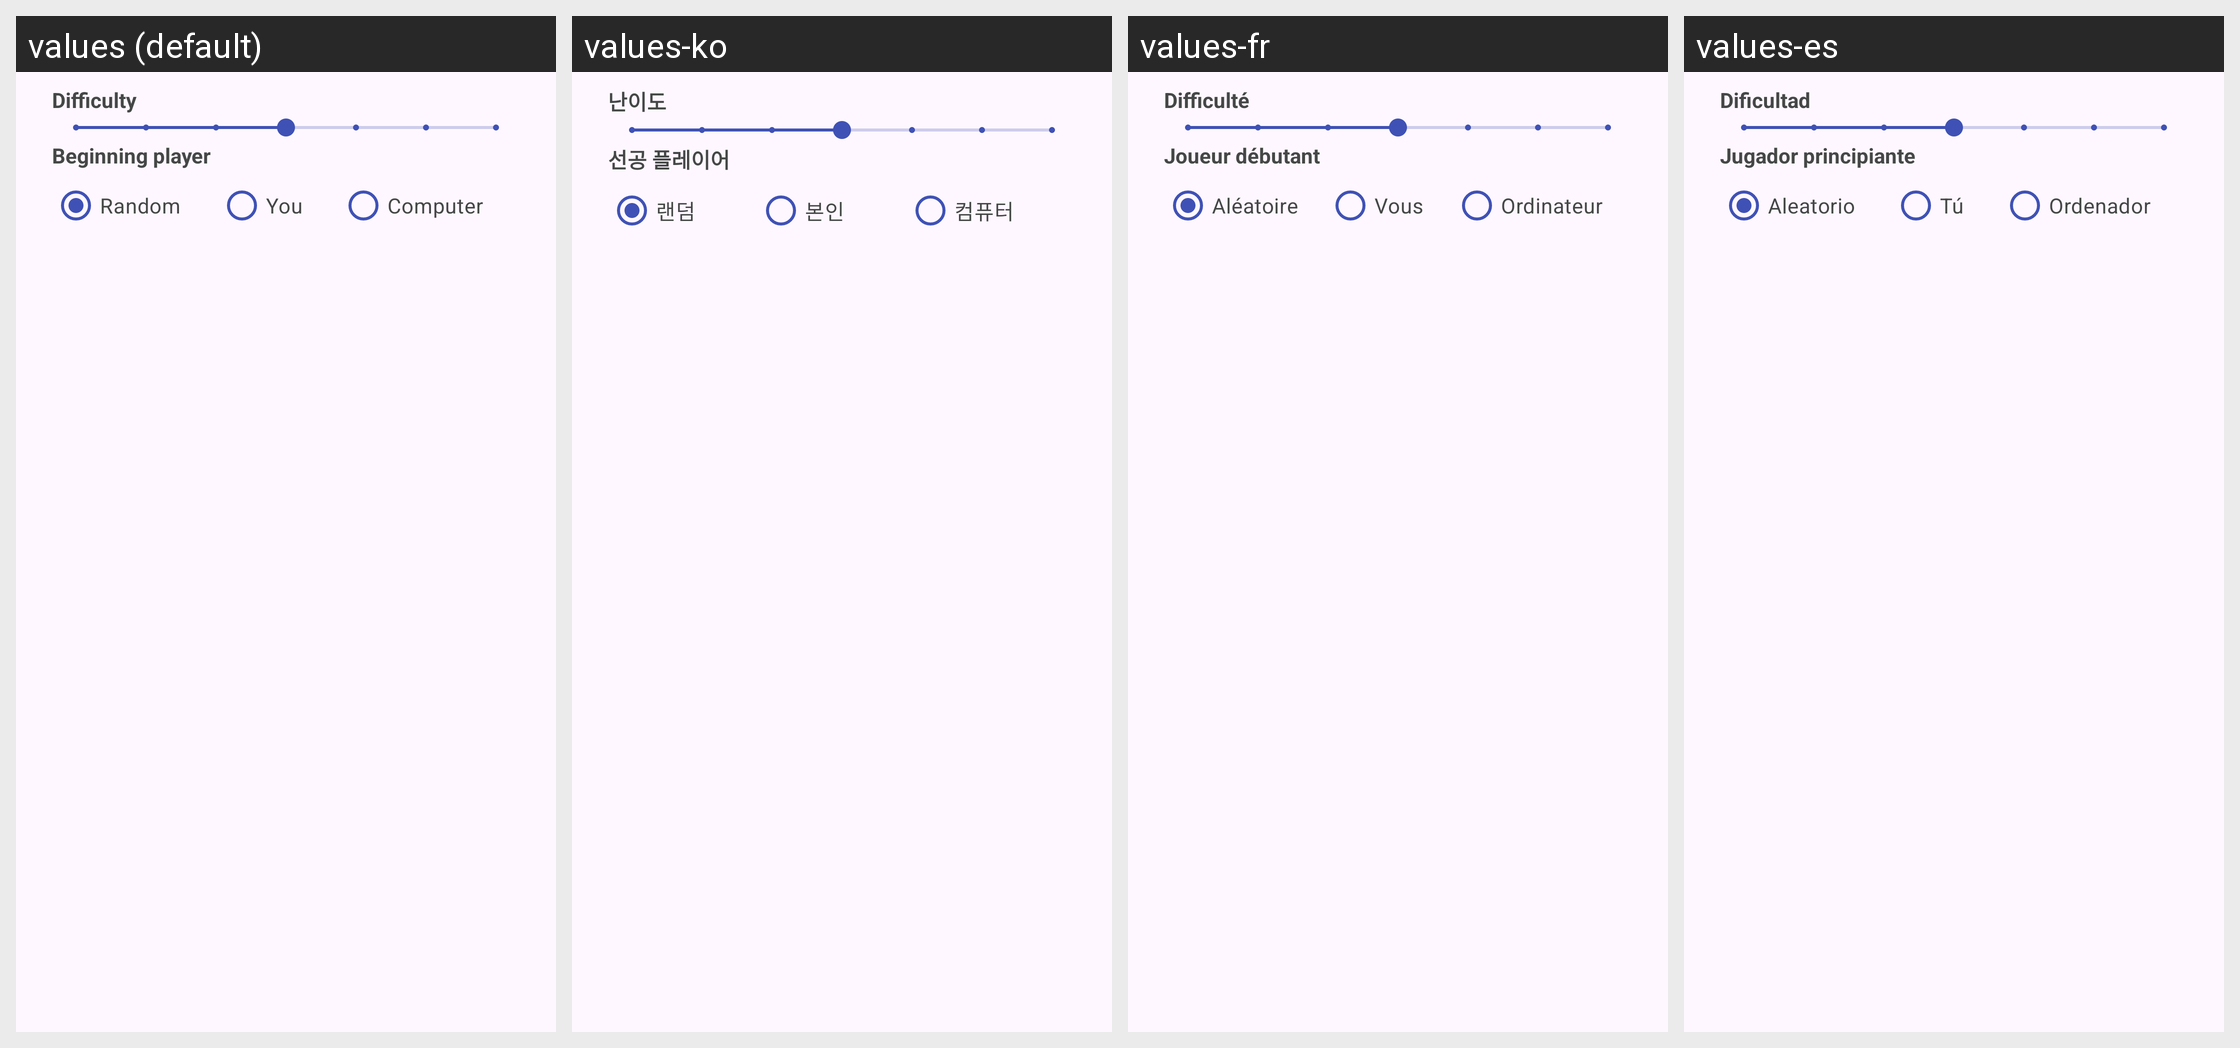

Strings drawn on this Android screen and how each of the app's shown locales translates them:
Android screen res/layout/dialog_body_ai.xml rendered under 4 locales, left to right: values (default), values-ko, values-fr, values-es. Device: Nexus 5 (rendered at 1080×1920; each locale shown at half size, 540×960, under a caption strip naming it); theme AppTheme.NoActionBar.
Other locales in the repository, not shown: values-de, values-in, values-it, values-ja, values-nl, values-pt, values-ru, values-th, values-zh.
Strings drawn on this screen, with the default value and each locale's value (text and hints the layout hard-codes, and strings that could not be matched under every locale, appear in the picture but are not listed):

new_ai_difficulty
  values: Difficulty
  values-ko: 난이도
  values-fr: Difficulté
  values-es: Dificultad

dialog_start_player
  values: Beginning player
  values-ko: 선공 플레이어
  values-fr: Joueur débutant
  values-es: Jugador principiante

dialog_start_random
  values: Random
  values-ko: 랜덤
  values-fr: Aléatoire
  values-es: Aleatorio

dialog_start_you
  values: You
  values-ko: 본인
  values-fr: Vous
  values-es: Tú

dialog_start_computer
  values: Computer
  values-ko: 컴퓨터
  values-fr: Ordinateur
  values-es: Ordenador
